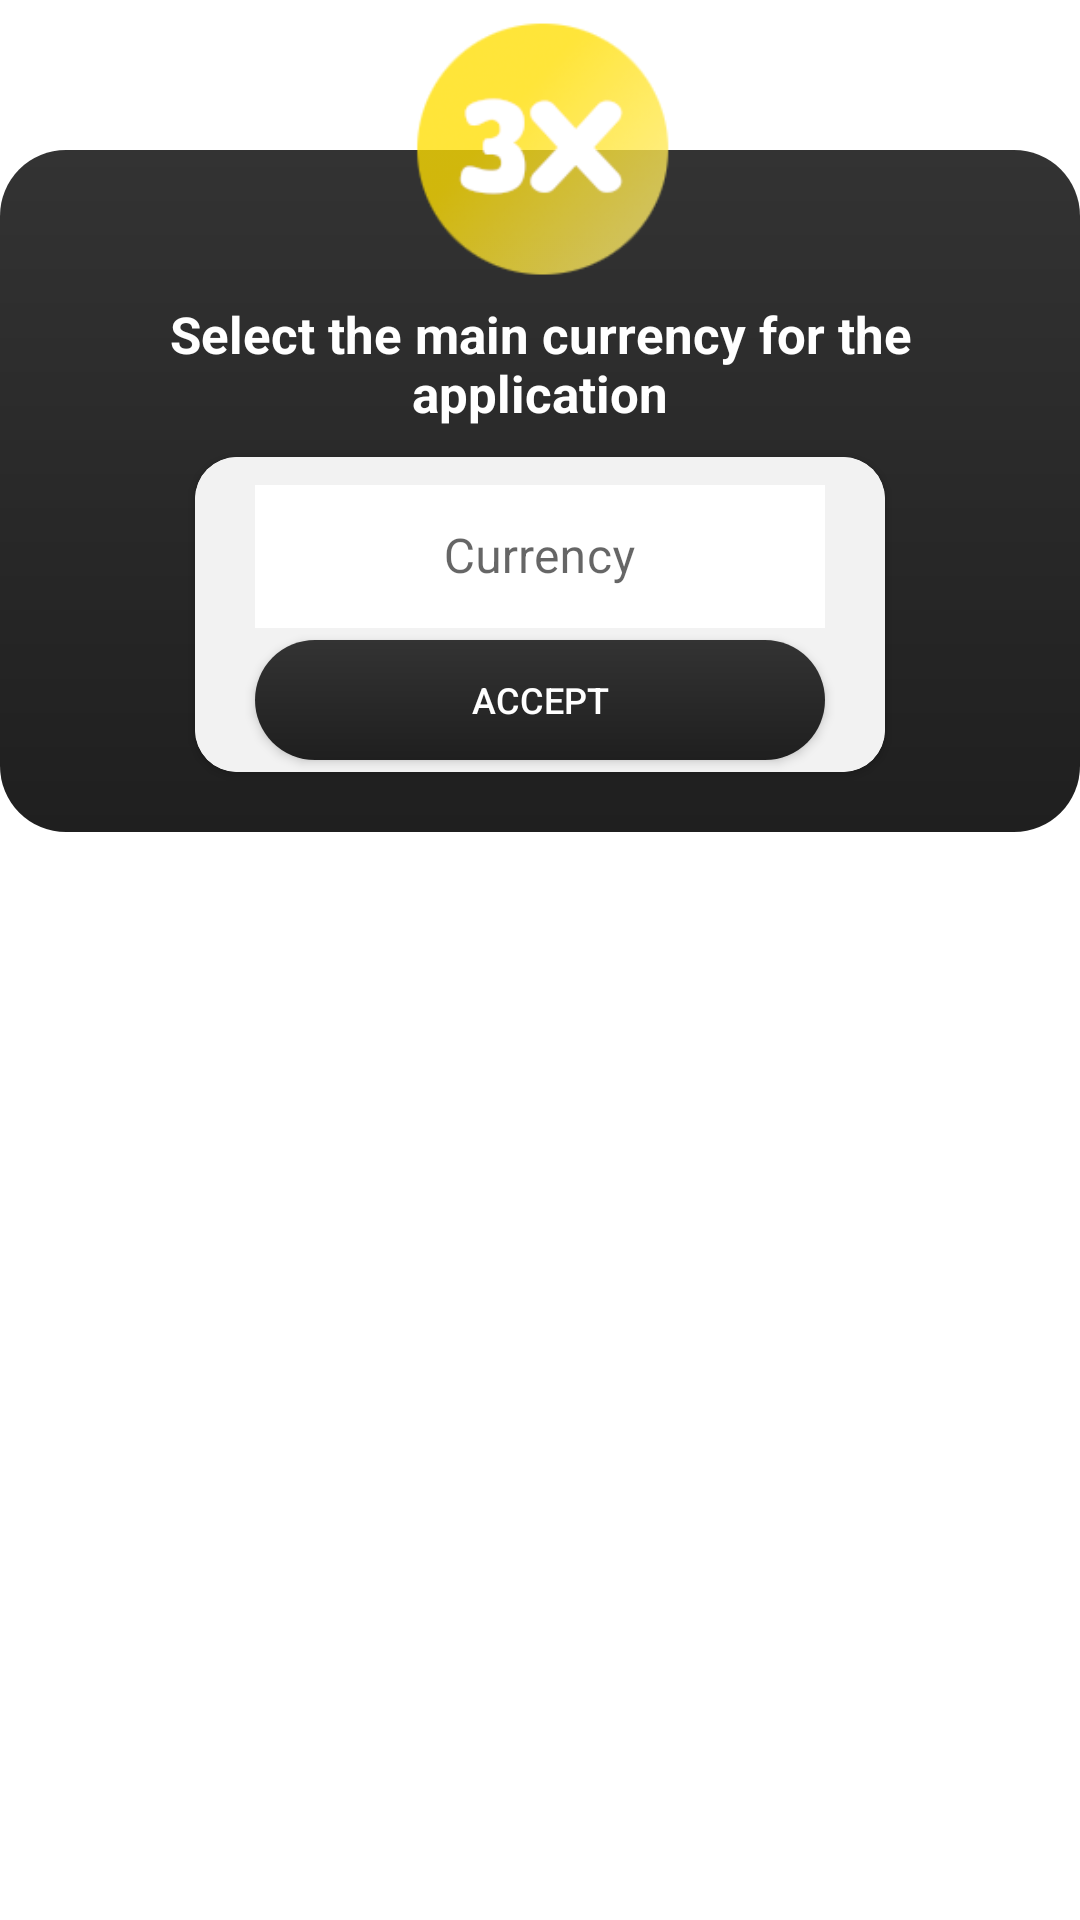

Produce the Android XML layout that renders to this screen, including the resource entries it uses.
<!-- AndroidManifest.xml: application theme AppTheme -->
<!-- res/layout/dialog_currency_layout.xml -->
<?xml version="1.0" encoding="utf-8"?>
<RelativeLayout xmlns:android="http://schemas.android.com/apk/res/android"
    xmlns:app="http://schemas.android.com/apk/res-auto"
    xmlns:tools="http://schemas.android.com/tools"
    android:layout_width="260dp"
    android:layout_height="wrap_content"
    android:layout_gravity="center">

    <LinearLayout
        android:layout_width="match_parent"
        android:layout_height="wrap_content"
        android:layout_marginTop="50dp"
        android:background="@drawable/rounded_dialog"
        android:gravity="center_horizontal"
        android:orientation="vertical">

        <TextView
            android:id="@+id/dialogName"
            android:layout_width="wrap_content"
            android:layout_height="wrap_content"
            android:layout_gravity="center_horizontal"
            android:layout_marginHorizontal="20dp"
            android:layout_marginTop="50dp"
            android:gravity="center_horizontal"
            android:text="@string/set_curr"
            android:textColor="@android:color/white"
            android:textSize="17sp"
            android:textStyle="bold" />

        <androidx.cardview.widget.CardView
            android:layout_width="230dp"
            android:layout_height="105dp"
            android:layout_marginTop="10dp"
            android:layout_marginBottom="20dp"
            android:background="#f2f2f2"
            app:cardCornerRadius="14dp">

            <LinearLayout
                android:layout_width="match_parent"
                android:layout_height="match_parent"
                android:background="#f2f2f2"
                android:orientation="vertical"
                android:paddingTop="4dp">

                <com.google.android.material.textfield.TextInputLayout
                    android:id="@+id/currency"
                    style="@style/Widget.MaterialComponents.TextInputLayout.OutlinedBox.Dense"
                    android:layout_width="match_parent"
                    android:layout_height="wrap_content"
                    android:hint="Currency">

                    <com.google.android.material.textfield.TextInputEditText
                        android:id="@+id/etCurrency"
                        android:layout_width="match_parent"
                        android:layout_height="match_parent"
                        android:layout_marginHorizontal="20dp"
                        android:layout_marginVertical="4dp"
                        android:background="@android:color/white"
                        android:gravity="center"
                        android:inputType="textCapCharacters"
                        android:digits="abcdefghijklmnopqrstuvwxyzABCDEFGHIJKLMNOPQRSTUVWXYZ"
                        android:maxLength="3"
                        android:textColorHint="@android:color/black"
                        app:hintTextAppearance="@android:color/black"
                        app:hintTextColor="@android:color/black" />


                </com.google.android.material.textfield.TextInputLayout>

                <Button
                    android:id="@+id/savebtn"
                    android:layout_width="match_parent"
                    android:layout_height="40dp"
                    android:layout_marginHorizontal="20dp"
                    android:layout_marginBottom="10dp"
                    android:background="@drawable/rounded_dialog"
                    android:text="Accept"
                    android:textColor="@android:color/white"
                    android:textSize="12sp" />
            </LinearLayout>
        </androidx.cardview.widget.CardView>

    </LinearLayout>

    <ImageView
        android:layout_width="100dp"
        android:layout_height="100dp"
        android:layout_alignParentTop="true"
        android:layout_centerHorizontal="true"
        android:src="@drawable/logo3x" />

</RelativeLayout>
<!-- resources referenced by this layout -->
<resources>
  <!-- drawable logo3x: png bitmap (drawable-v24, 12806 bytes) -->
  <!-- drawable rounded_dialog (drawable) -->
  <?xml version="1.0" encoding="utf-8"?>
  <shape xmlns:android="http://schemas.android.com/apk/res/android">
  
      <solid
          android:color="@color/colorMain"
          />
  
      <gradient
          android:startColor="#333333"
          android:endColor="@color/colorMain"
          android:angle="270"/>
  
      <corners
          android:bottomRightRadius="22dp"
          android:bottomLeftRadius="22dp"
          android:topRightRadius="22dp"
          android:topLeftRadius="22dp"
          />
  
  </shape>
  <string name="set_curr">Select the main currency for the application</string>
  <style name="AppTheme" parent="Theme.MaterialComponents.Light.NoActionBar">
          
          <item name="colorPrimary">@color/colorPrimary</item>
          <item name="colorPrimaryDark">@color/colorPrimaryDark</item>
          <item name="colorAccent">@color/colorAccent</item>
      </style>
  <color name="colorMain">#1f1f1f</color>
  <color name="colorPrimary">#000000</color>
  <color name="colorPrimaryDark">#333333</color>
  <color name="colorAccent">#bfbfbf</color>
</resources>
